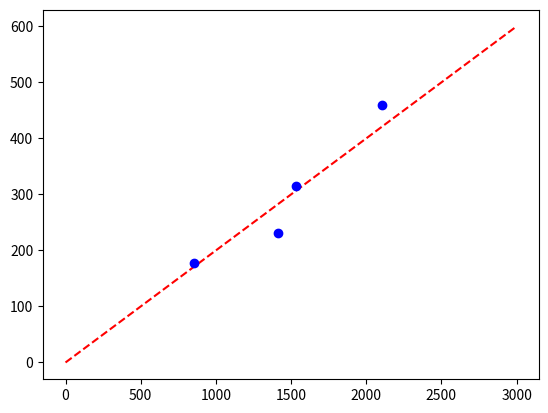

This chart was generated by the following Python code:
# -------------------------------------------------------
# Linear regression with one variable

# m = Number of training examples
# x = 'input' variable/ features
# y = 'output' variable / 'target' variable

# Hypothesis: h(x) = θ_0 + θ_1(x) + θ_n(x^n-1) 

# Minimize (h(x) - y)^2
# where h(x) is the prediction,
# and y is the actual

# J is the cost function/ squared error function:
# J(θ_0, θ_1) = 1 / 2(m) Σ_i=1_m (h(x^i) - y^i)^2 

# Training set of housing prices
# Size in Feet^2 (x) | Price ($) in 1000's (y)
# -------------------------------------------------------

import matplotlib.pyplot as plt
import numpy as np

set = [
  [2104, 1416, 1534, 852],
  [460, 232, 315, 178]
]

h = lambda x, m: m*x

cost = lambda s, m: sum(map(lambda x, y: (h(x, m) - y) **2, s[0], s[1])) / (2*len(s[0]))

num = 100
t = 1
i = .1
d = t + i

for n in range(num):
  if cost(set, t) > cost(set, d):
    t = d
    d += i
  else:
    d -= i

print(f'Coeficient: {t} \nCost: {cost(set, t)}')

r = np.arange(0, 3000, 1)
plt.plot(r, h(r, t), 'r--', set[0], set[1], 'bo')
plt.show()